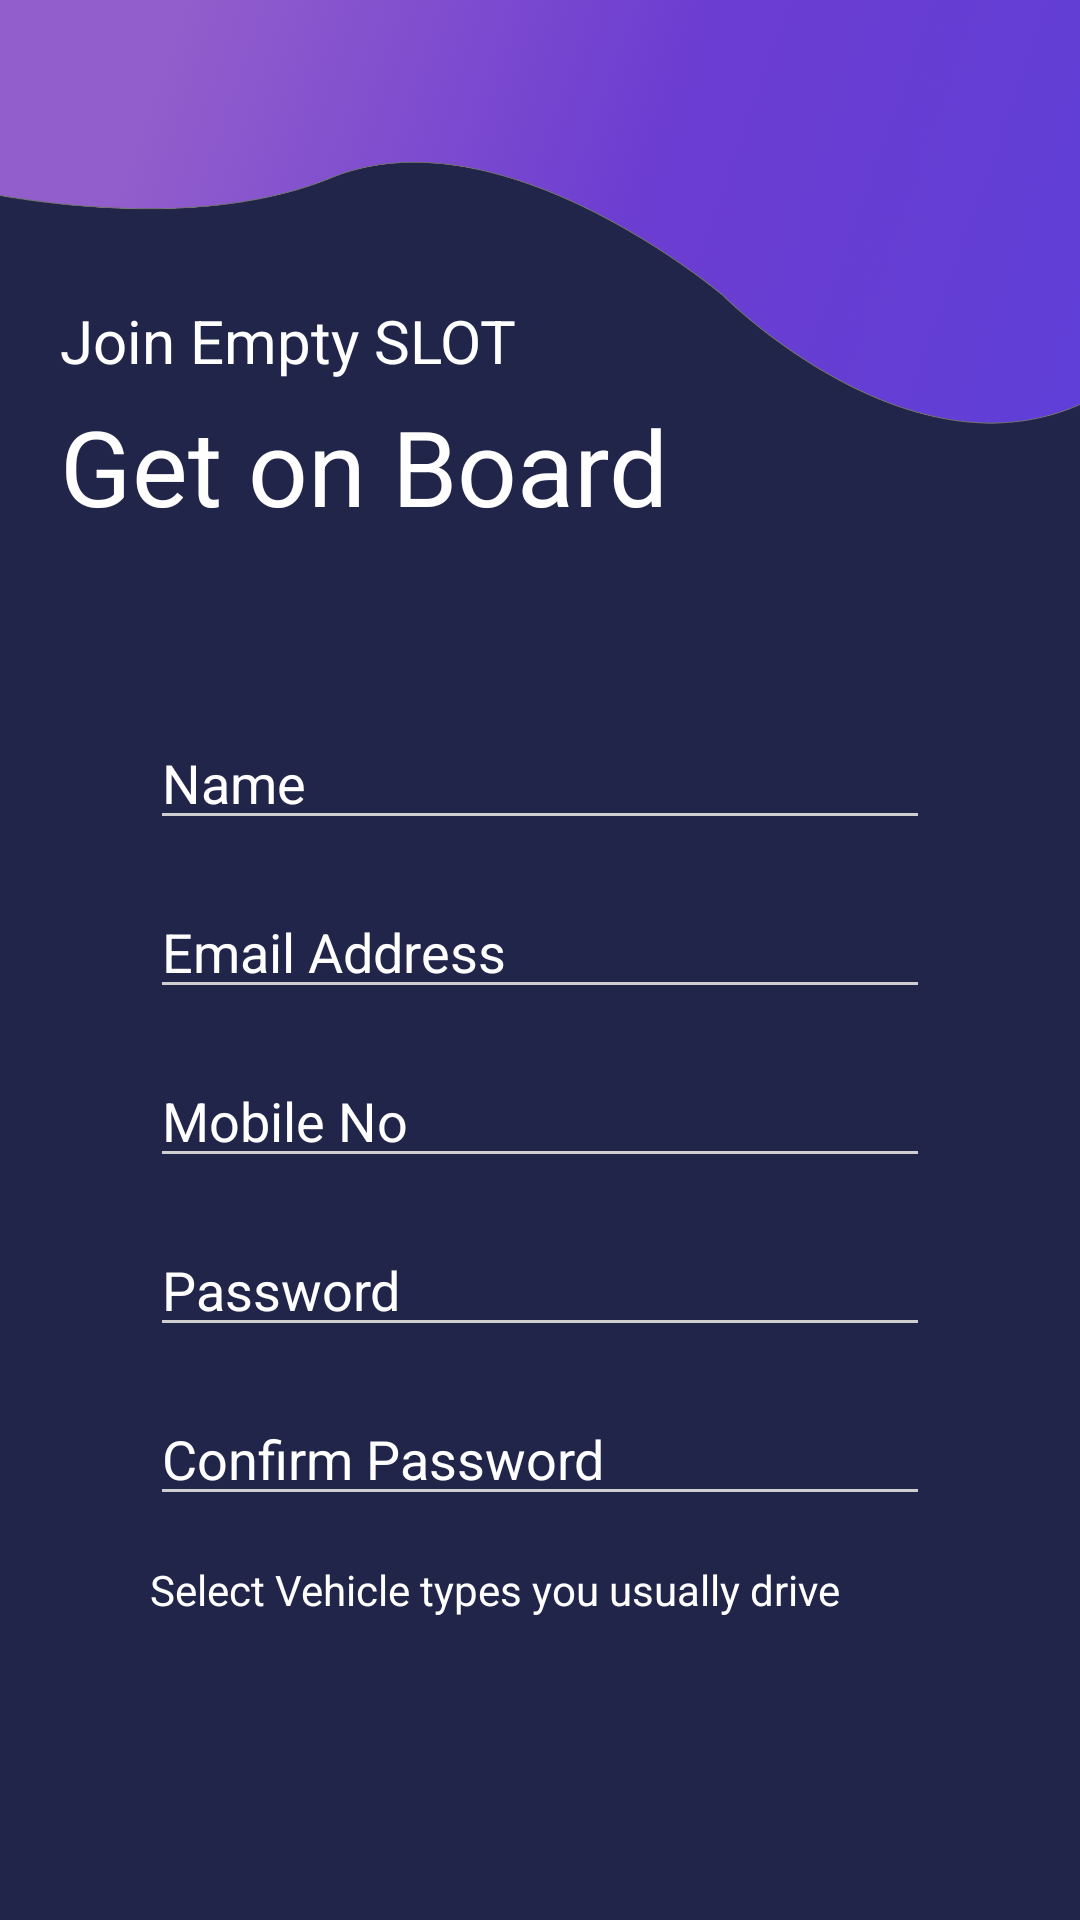

Write the Android layout XML for this screen, with the resource values it uses.
<!-- AndroidManifest.xml: application theme AppTheme -->
<!-- res/layout/activity_signup.xml -->
<?xml version="1.0" encoding="utf-8"?>
<RelativeLayout xmlns:android="http://schemas.android.com/apk/res/android"
    xmlns:tools="http://schemas.android.com/tools"
    android:layout_width="match_parent"
    android:layout_height="match_parent"
    android:background="#21254A"
    tools:context=".activity_signup">

    <ImageView
        android:id="@+id/view_top"
        android:layout_width="match_parent"
        android:layout_height="match_parent"
        android:layout_marginTop="-25dp"
        android:scaleType="centerCrop"
        android:src="@drawable/bg_blue_violet" />

    <TextView
        android:id="@+id/view_caption_head"
        android:layout_width="wrap_content"
        android:layout_height="wrap_content"
        android:layout_marginStart="20dp"
        android:layout_marginTop="100dp"
        android:text="@string/sign_up_caption_head"
        android:textColor="@color/sign_up_edit_texts_tint_text_headings"
        android:textSize="20sp" />

    <TextView
        android:id="@+id/view_caption_1"
        android:layout_width="wrap_content"
        android:layout_height="wrap_content"
        android:layout_below="@id/view_caption_head"
        android:layout_marginStart="20dp"
        android:layout_marginTop="5dp"
        android:text="@string/sign_up_caption_2"
        android:textColor="@color/sign_up_edit_texts_tint_text_headings"
        android:textSize="35sp" />

    <RelativeLayout
        android:id="@+id/layoutMiddle"
        android:layout_width="match_parent"
        android:layout_height="wrap_content"
        android:layout_below="@id/view_caption_1"
        android:layout_marginStart="50dp"
        android:layout_marginTop="60dp"
        android:layout_marginEnd="50dp">


        <ScrollView
            android:layout_width="match_parent"
            android:layout_height="match_parent"
            android:overScrollMode="never"
            android:scrollbars="none">

            <RelativeLayout
                android:layout_width="match_parent"
                android:layout_height="wrap_content"
                android:orientation="vertical">

                <EditText
                    android:id="@+id/txtName"
                    android:layout_width="match_parent"
                    android:layout_height="wrap_content"
                    android:backgroundTint="@color/sign_up_edit_texts_hint"
                    android:hint="@string/sign_up_name"
                    android:inputType="textPersonName"
                    android:textColor="@color/sign_up_edit_texts_tint_text_headings"
                    android:textColorHint="@color/sign_up_edit_texts_tint_text_headings" />

                <EditText
                    android:id="@+id/txtEmail"
                    android:layout_width="match_parent"
                    android:layout_height="wrap_content"
                    android:layout_below="@id/txtName"
                    android:layout_marginTop="15dp"
                    android:backgroundTint="@color/sign_up_edit_texts_hint"
                    android:hint="@string/sign_up_email"
                    android:inputType="textEmailAddress"
                    android:textColor="@color/sign_up_edit_texts_tint_text_headings"
                    android:textColorHint="@color/sign_up_edit_texts_tint_text_headings" />

                <EditText
                    android:id="@+id/txtPhoneNo"
                    android:layout_width="match_parent"
                    android:layout_height="wrap_content"
                    android:layout_below="@id/txtEmail"
                    android:layout_marginTop="15dp"
                    android:backgroundTint="@color/sign_up_edit_texts_hint"
                    android:hint="@string/sign_up_phone"
                    android:inputType="phone"
                    android:textColor="@color/sign_up_edit_texts_tint_text_headings"
                    android:textColorHint="@color/sign_up_edit_texts_tint_text_headings" />

                <EditText
                    android:id="@+id/txtPassword"
                    android:layout_width="match_parent"
                    android:layout_height="wrap_content"
                    android:layout_below="@id/txtPhoneNo"
                    android:layout_marginTop="15dp"
                    android:backgroundTint="@color/sign_up_edit_texts_hint"
                    android:hint="@string/sign_up_password"
                    android:inputType="textPassword"
                    android:textColor="@color/sign_up_edit_texts_tint_text_headings"
                    android:textColorHint="@color/sign_up_edit_texts_tint_text_headings" />

                <EditText
                    android:id="@+id/txtConfirmPassword"
                    android:layout_width="match_parent"
                    android:layout_height="wrap_content"
                    android:layout_below="@id/txtPassword"
                    android:layout_marginTop="15dp"
                    android:backgroundTint="@color/sign_up_edit_texts_hint"
                    android:hint="@string/sign_up_confirm_password"
                    android:inputType="textPassword"
                    android:textColor="@color/sign_up_edit_texts_tint_text_headings"
                    android:textColorHint="@color/sign_up_edit_texts_tint_text_headings" />

                <TextView
                    android:id="@+id/view_vehicle_cat"
                    android:layout_width="wrap_content"
                    android:layout_height="wrap_content"
                    android:layout_below="@id/txtConfirmPassword"
                    android:layout_marginTop="15dp"
                    android:text="@string/sign_up_vehicle_types"
                    android:textColor="@color/sign_up_edit_texts_tint_text_headings" />

                <androidx.recyclerview.widget.RecyclerView
                    android:id="@+id/rclr_vehicles"
                    android:layout_width="match_parent"
                    android:layout_height="80dp"
                    android:layout_below="@id/view_vehicle_cat"
                    android:layout_centerHorizontal="true"
                    android:layout_marginTop="15dp" />

                <TextView
                    android:id="@+id/view_policy_1"
                    android:layout_width="wrap_content"
                    android:layout_height="wrap_content"
                    android:layout_below="@id/rclr_vehicles"
                    android:layout_centerHorizontal="true"
                    android:layout_marginTop="20dp"
                    android:text="@string/sign_up_policy_caption1"
                    android:textColor="@color/sign_up_edit_texts_tint_text_headings" />

                <TextView
                    android:id="@+id/view_caption_2"
                    android:layout_width="wrap_content"
                    android:layout_height="wrap_content"
                    android:layout_below="@id/view_policy_1"
                    android:layout_centerHorizontal="true"
                    android:layout_marginTop="5dp"
                    android:autoLink="all"
                    android:linksClickable="false"
                    android:selectAllOnFocus="false"
                    android:text="@string/sign_up_policy_caption2"
                    android:textColor="@color/sign_up_edit_texts_tint_text_headings"
                    android:textStyle="bold" />


                <Button
                    android:id="@+id/btnSignUp"
                    android:layout_width="match_parent"
                    android:layout_height="wrap_content"
                    android:layout_below="@id/view_caption_2"
                    android:layout_centerHorizontal="true"
                    android:layout_marginTop="30dp"
                    android:background="@drawable/sign_up_button_round"
                    android:text="@string/sign_up_sign_up"
                    android:textAllCaps="false"
                    android:textColor="@color/sign_up_edit_texts_tint_text_headings"
                    android:textSize="18sp" />

                <TextView
                    android:id="@+id/viewAlreadyAMember"
                    android:layout_width="wrap_content"
                    android:layout_height="wrap_content"
                    android:layout_below="@id/btnSignUp"
                    android:layout_centerHorizontal="true"
                    android:layout_marginTop="30dp"
                    android:autoLink="all"
                    android:linksClickable="false"
                    android:paddingBottom="20dp"
                    android:selectAllOnFocus="false"
                    android:text="@string/sign_up_already_member"
                    android:textColor="@color/sign_up_edit_texts_tint_text_headings"
                    android:textStyle="bold" />


            </RelativeLayout>
        </ScrollView>


    </RelativeLayout>

</RelativeLayout>
<!-- resources referenced by this layout -->
<resources>
  <color name="sign_up_edit_texts_hint">#CFCFCF</color>
  <color name="sign_up_edit_texts_tint_text_headings">#FFFFFF</color>
  <!-- drawable bg_blue_violet: png bitmap (drawable-hdpi, 233149 bytes) -->
  <string name="sign_up_already_member">I\'m already a member</string>
  <string name="sign_up_caption_2">Get on Board</string>
  <string name="sign_up_caption_head">Join Empty SLOT</string>
  <string name="sign_up_confirm_password">Confirm Password</string>
  <string name="sign_up_email">Email Address</string>
  <string name="sign_up_name">Name</string>
  <string name="sign_up_password">Password</string>
  <string name="sign_up_phone">Mobile No</string>
  <string name="sign_up_policy_caption1">By creating an account, you agreed to the,</string>
  <string name="sign_up_policy_caption2"> <u>Terms of use and Privacy Policy</u> </string>
  <string name="sign_up_sign_up">Sign Up</string>
  <string name="sign_up_vehicle_types">Select Vehicle types you usually drive</string>
  <style name="AppTheme" parent="Theme.AppCompat.Light.DarkActionBar">
          
          <item name="colorPrimary">@color/colorPrimary</item>
          <item name="colorPrimaryDark">@color/colorPrimaryDark</item>
          <item name="colorAccent">@color/colorAccent</item>
          <item name="windowActionBar">false</item>
          <item name="windowNoTitle">true</item>
          <item name="android:statusBarColor">@color/statusBarColor</item>
          <item name="android:windowContentTransitions">true</item>
      </style>
  <color name="colorPrimary">#81ecec</color>
  <color name="colorPrimaryDark">#74b9ff</color>
  <color name="colorAccent">#a29bfe</color>
  <color name="statusBarColor">#636e72</color>
</resources>
